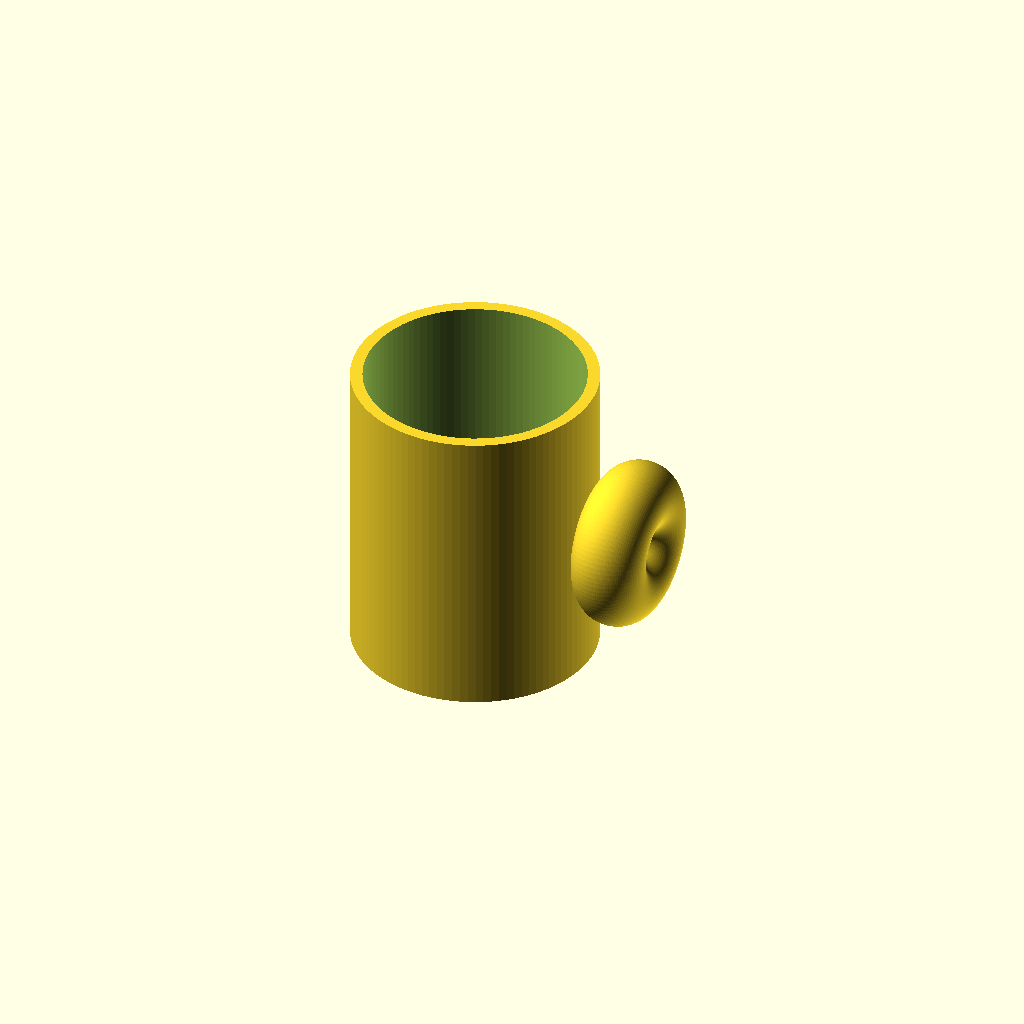
Cell 1: the model at its default parameters.
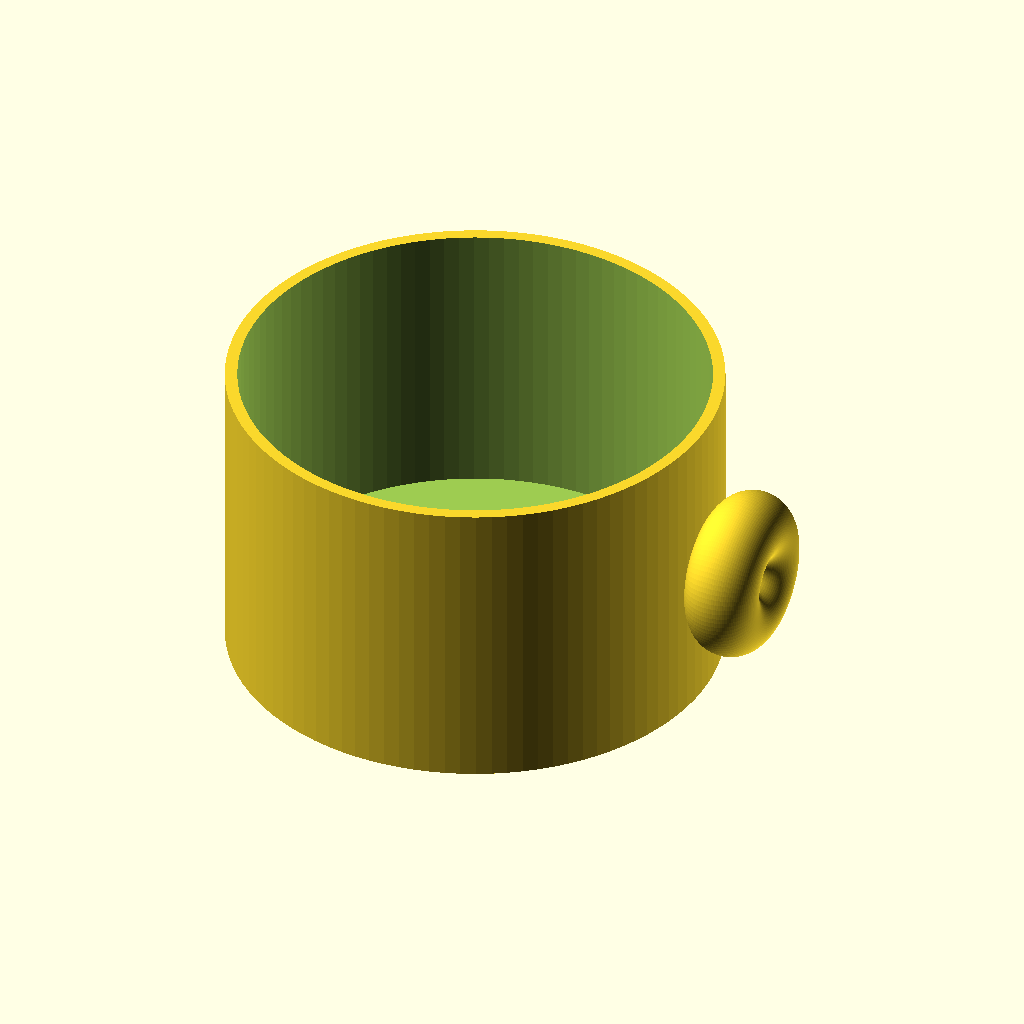
Cell 2: outer_diameter = 160 (everything else at default).
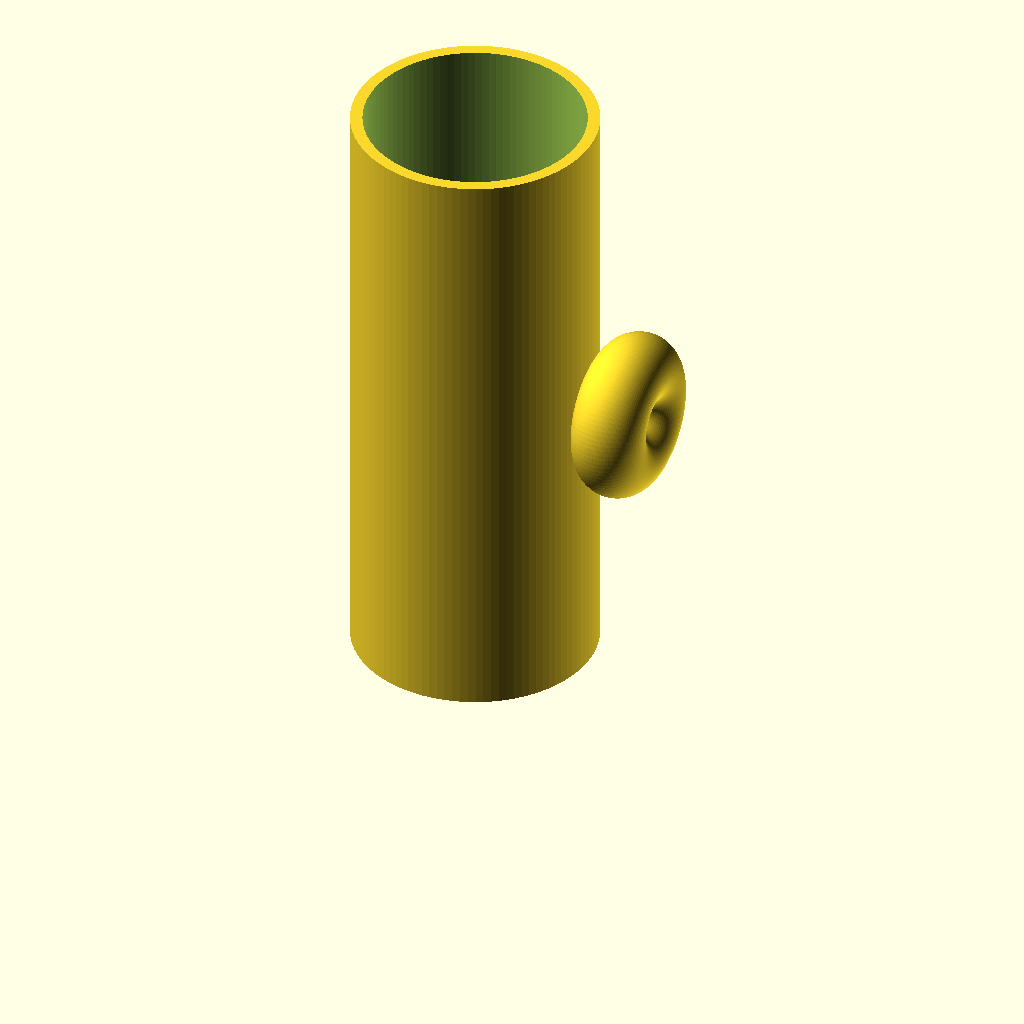
Cell 3: height = 200 (everything else at default).
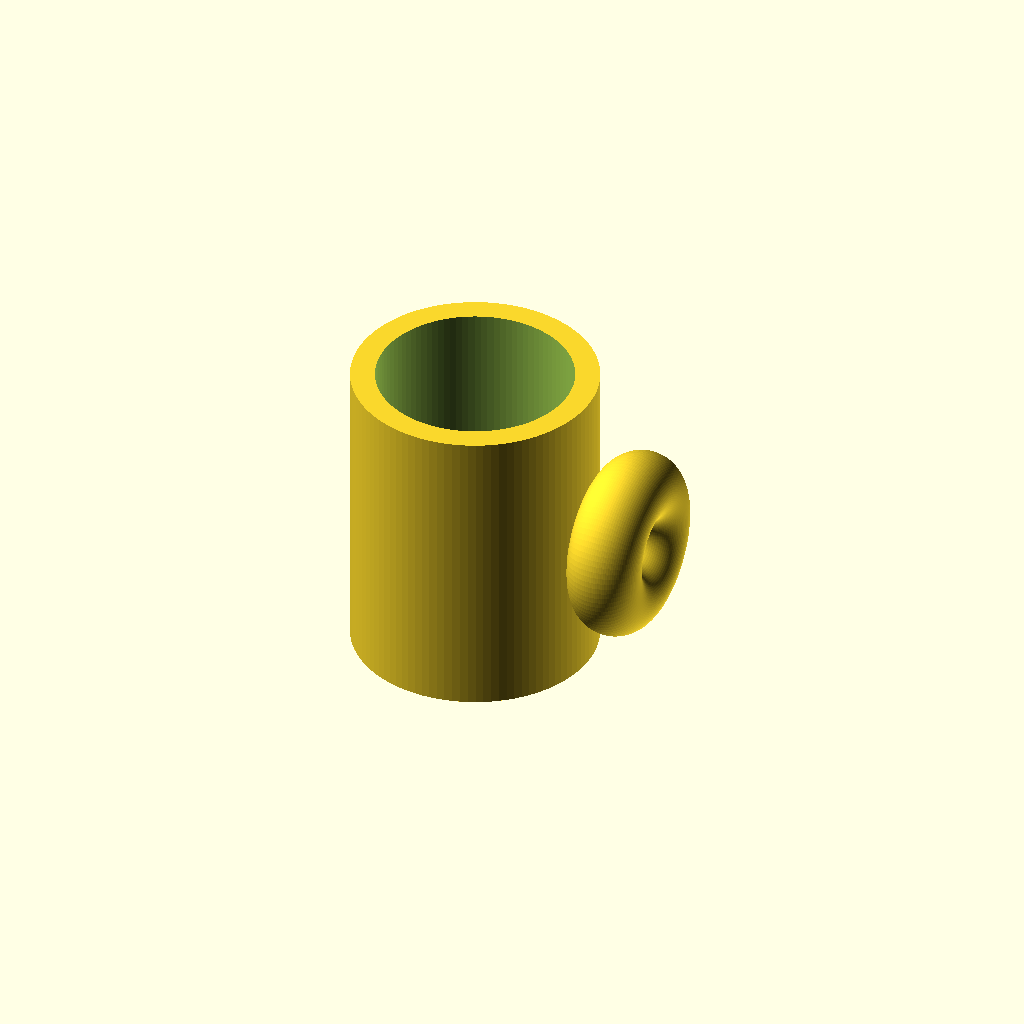
Cell 4: the same model with wall_thickness = 8.
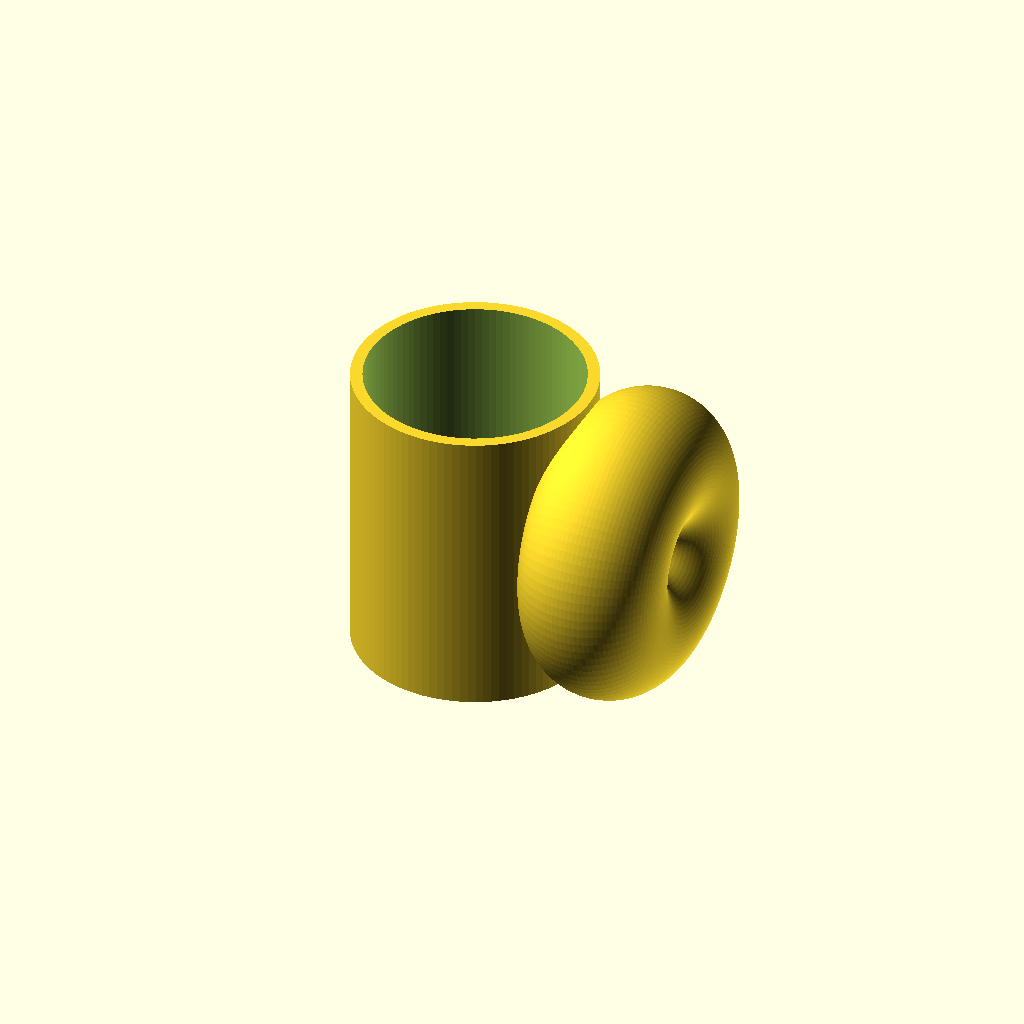
Cell 5: the same model with handle_radius = 24.
All cells are drawn from one camera (rotation 55°, 0°, 25°, orthographic, colour scheme Cornfield), so only the parameter changes between them.
Source of the model, results/tier-1-mug/bare-think-off_gemini-3.5-flash-lite-691939c7b930-2026-09-05T10-41-10-027Z/final.scad:
// マグカップのパラメータ
outer_diameter = 80;
height = 100;
wall_thickness = 4;
bottom_thickness = 6;

handle_radius = 12;      // 取手のパイプの太さの半径
handle_offset_r = 14;    // カップの外周から取手中心までの突き出し距離
handle_z_offset = 0;     // カップ中心からの高さのオフセット

module mug() {
    // 精度設定
    $fn = 100;
    
    outer_radius = outer_diameter / 2;
    inner_radius = outer_radius - wall_thickness;
    inner_height = height - bottom_thickness;
    
    // 本体と取手を結合
    union() {
        // メインのカップ形状 (外側を引く)
        difference() {
            // 外側ボディ
            cylinder(h = height, r = outer_radius);
            
            // 内側をくり抜く
            translate([0, 0, bottom_thickness])
                cylinder(h = inner_height + 1, r = inner_radius);
        }
        
        // 取手 (リング状)
        // カップの中心高さ (height / 2 + handle_z_offset) に配置
        translate([outer_radius + handle_offset_r, 0, height / 2 + handle_z_offset])
            rotate([0, 90, 0])
                // トーラス (リング)
                rotate_extrude()
                    translate([handle_radius + wall_thickness*0.8, 0, 0])
                        circle(r = handle_radius);
    }
}

mug();
Customizer parameters (derived from the source; name, type, default, range or options):
outer_diameter: number, default 80
height: number, default 100
wall_thickness: number, default 4
bottom_thickness: number, default 6
handle_radius: number, default 12
handle_offset_r: number, default 14
handle_z_offset: number, default 0
